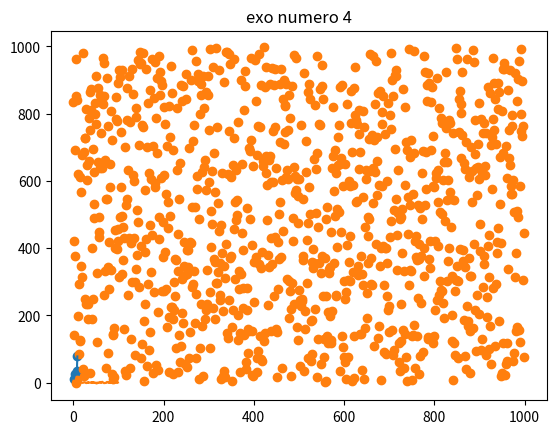
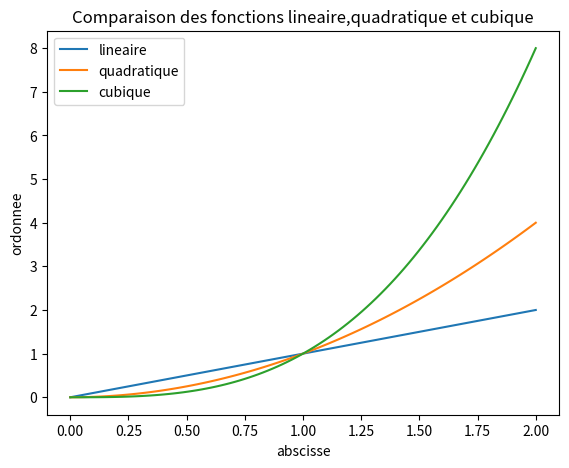
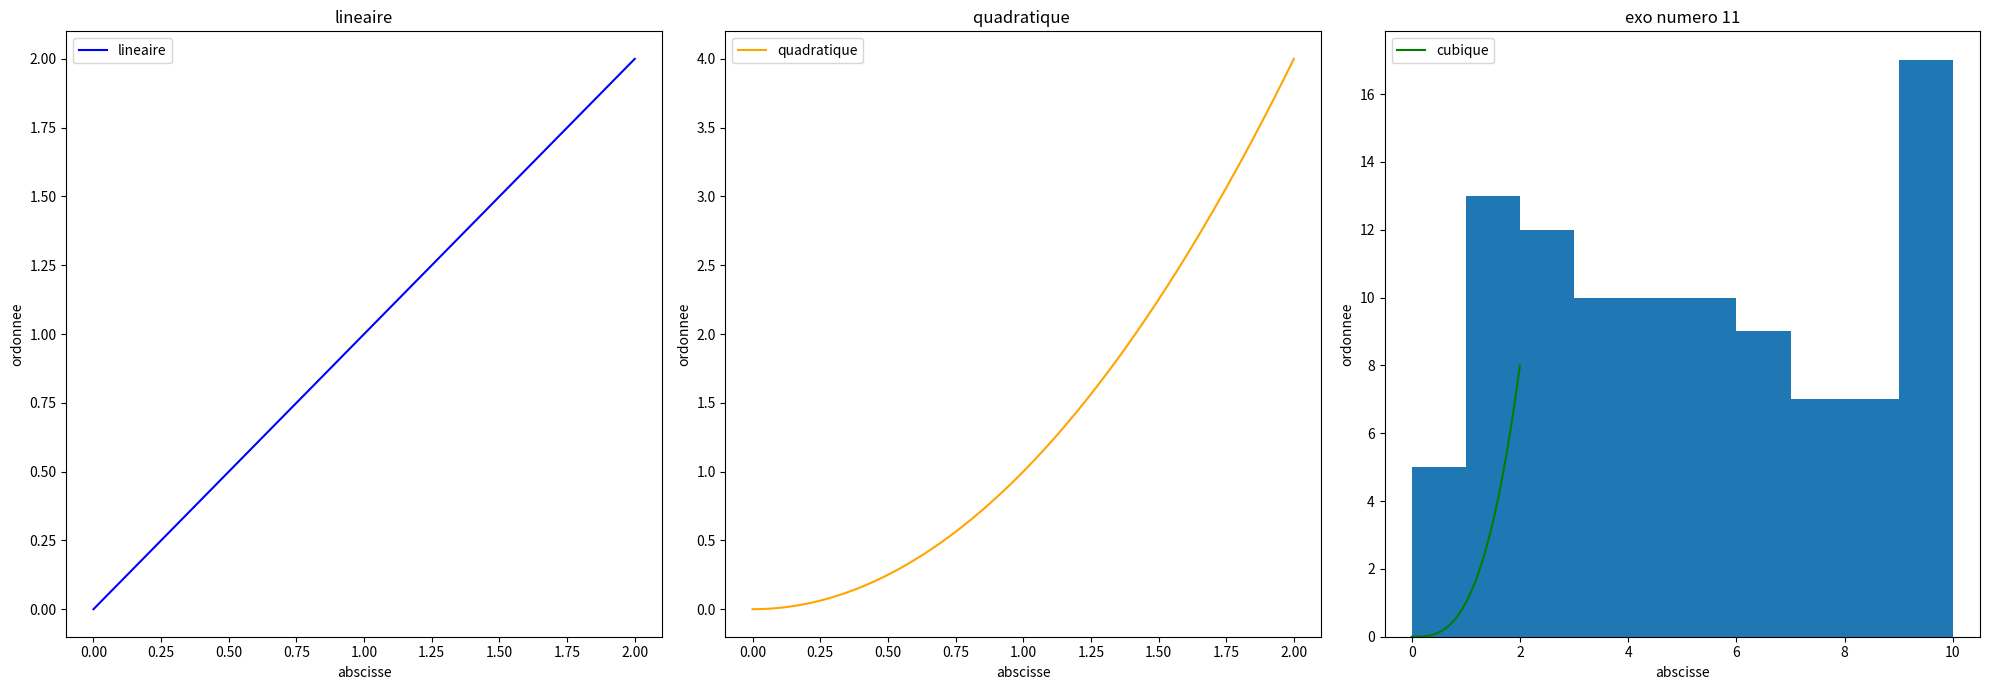

These charts were generated, in order, by the following Python code:
import matplotlib.pyplot as plt
import numpy as np

numExo=1 #exercice 1#
tab1=[1,4,8,9]
tab2=[12,25,34,78]
plt.scatter(tab1,tab2)
plt.title("exo numero "+str(numExo))
plt.show()

numExo+=1 #exercice 2#
val=np.random.randint(0,1000,1000)
plt.scatter(range(0,1000),val)
plt.title("exo numero "+str(numExo))
plt.show()

numExo+=1 #exercice 3#
plt.plot(tab1,tab2)
plt.title("exo numero "+str(numExo))
plt.show()

numExo+=1 #exercice 4#

plt.plot(range(0,100),np.random.randn(100))
plt.title("exo numero "+str(numExo))
plt.show()

#exercice 5 a 8#
fig=plt.figure()
ax=fig.add_axes([0.1, 0.1, 0.8, 0.8])
x=np.linspace(0,2,num=100)
ax.plot(x, x,label="lineaire")
ax.plot(x, x**2,label="quadratique")
ax.plot(x, x**3,label="cubique")
ax.legend()
ax.set_xlabel("abscisse")
ax.set_ylabel("ordonnee")
plt.title("Comparaison des fonctions lineaire,quadratique et cubique")

plt.show()


#exercice 9#
fig, axes = plt.subplots(nrows=1, ncols=3, figsize=(20,7))
x=np.linspace(0,2,num=100)
axes[0].plot(x, x,label="lineaire",color="blue")
axes[1].plot(x, x**2,label="quadratique",color="orange")
axes[2].plot(x, x**3,label="cubique",color="green")
for ax in axes:
	ax.legend()
	ax.set_xlabel("abscisse")
	ax.set_ylabel("ordonnee")
axes[0].set_title("lineaire")
axes[1].set_title("quadratique ")
axes[2].set_title("cubique")
plt.tight_layout()
plt.show()

numExo=11#exercice 11#
arrhist=np.random.randint(0,11,100)
plt.hist(arrhist)
plt.title("exo numero "+str(numExo))
plt.show()
